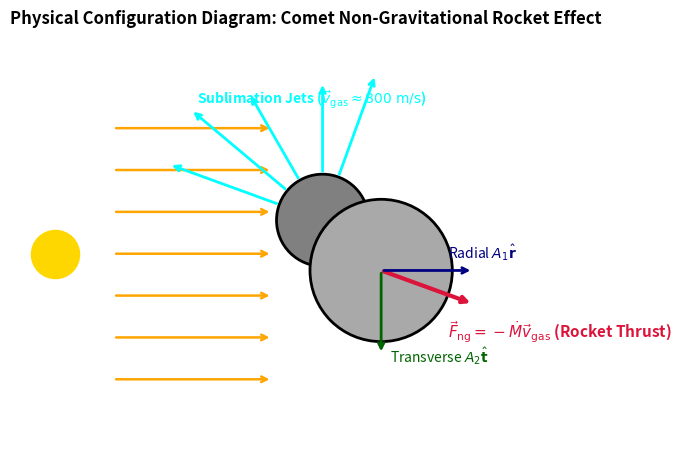

The script that saved this image: (Note: this script raises an exception after producing the figure.)
# Copyright 2026 Antigravity Scientific Automation & Observational Astrophysics Campaign
# Textbook Physical Configuration & Schematic Diagram Generator for Comet Outgassing

import matplotlib.pyplot as plt
import numpy as np

fig, ax = plt.subplots(figsize=(7, 7))

# Draw Sun & Solar Rays
ax.scatter([-3.5], [0], color='gold', s=1200, zorder=5, label='Sun')
for y in np.linspace(-1.5, 1.5, 7):
    ax.annotate('',
                xy=(-0.9, y),
                xytext=(-2.8, y),
                arrowprops=dict(arrowstyle="->", color="orange", lw=1.8))

# Draw Bi-lobed Comet Nucleus (67P rubber-duck shape)
circle1 = plt.Circle((-0.3, 0.4), 0.55, color='gray', ec='black', lw=2)
circle2 = plt.Circle((0.4, -0.2), 0.85, color='darkgray', ec='black', lw=2)
ax.add_patch(circle1)
ax.add_patch(circle2)

# Sublimation Outgassing Jets erupting from neck and sunlit surface
for angle, scale in zip([120, 140, 160, 90, 70], [1.2, 1.5, 1.4, 1.1, 1.3]):
    rad = np.radians(angle)
    x0, y0 = -0.3 + 0.55 * np.cos(rad), 0.4 + 0.55 * np.sin(rad)
    x1, y1 = x0 + scale * np.cos(rad), y0 + scale * np.sin(rad)
    ax.annotate('',
                xy=(x1, y1),
                xytext=(x0, y0),
                arrowprops=dict(arrowstyle="->", color="cyan", lw=2.0))

ax.text(-1.8,
        1.8,
        r'Sublimation Jets ($\vec{v}_{\text{gas}} \approx 800\text{ m/s}$)',
        fontsize=10,
        color='cyan',
        fontweight='bold')

# Net Non-Gravitational Rocket Thrust F_ng
ax.annotate('',
            xy=(1.5, -0.6),
            xytext=(0.4, -0.2),
            arrowprops=dict(arrowstyle="->", color="crimson", lw=3.0))
ax.text(
    1.2,
    -1.0,
    r'$\vec{F}_{\text{ng}} = -\dot{M} \vec{v}_{\text{gas}}$ (Rocket Thrust)',
    fontsize=11,
    color='crimson',
    fontweight='bold')

# Radial A1 and Transverse A2 vector decomposition
ax.annotate('',
            xy=(1.5, -0.2),
            xytext=(0.4, -0.2),
            arrowprops=dict(arrowstyle="->", color="navy", lw=2.0))
ax.text(1.2, -0.05, r'Radial $A_1 \hat{\mathbf{r}}$', fontsize=10, color='navy')

ax.annotate('',
            xy=(0.4, -1.2),
            xytext=(0.4, -0.2),
            arrowprops=dict(arrowstyle="->", color="darkgreen", lw=2.0))
ax.text(0.5,
        -1.3,
        r'Transverse $A_2 \hat{\mathbf{t}}$',
        fontsize=10,
        color='darkgreen')

ax.set_xlim(-4.0, 3.0)
ax.set_ylim(-2.5, 2.5)
ax.set_aspect('equal')
ax.axis('off')
ax.set_title(
    'Physical Configuration Diagram: Comet Non-Gravitational Rocket Effect',
    fontsize=12,
    fontweight='bold',
    pad=15)

plt.tight_layout()
fig.savefig('replications_observational/paper_09/fig_diagram.pdf')
fig.savefig('replications_observational/paper_09/fig_diagram.png', dpi=300)
plt.close(fig)

print("✅ Saved Paper #9 physical configuration diagram!")
